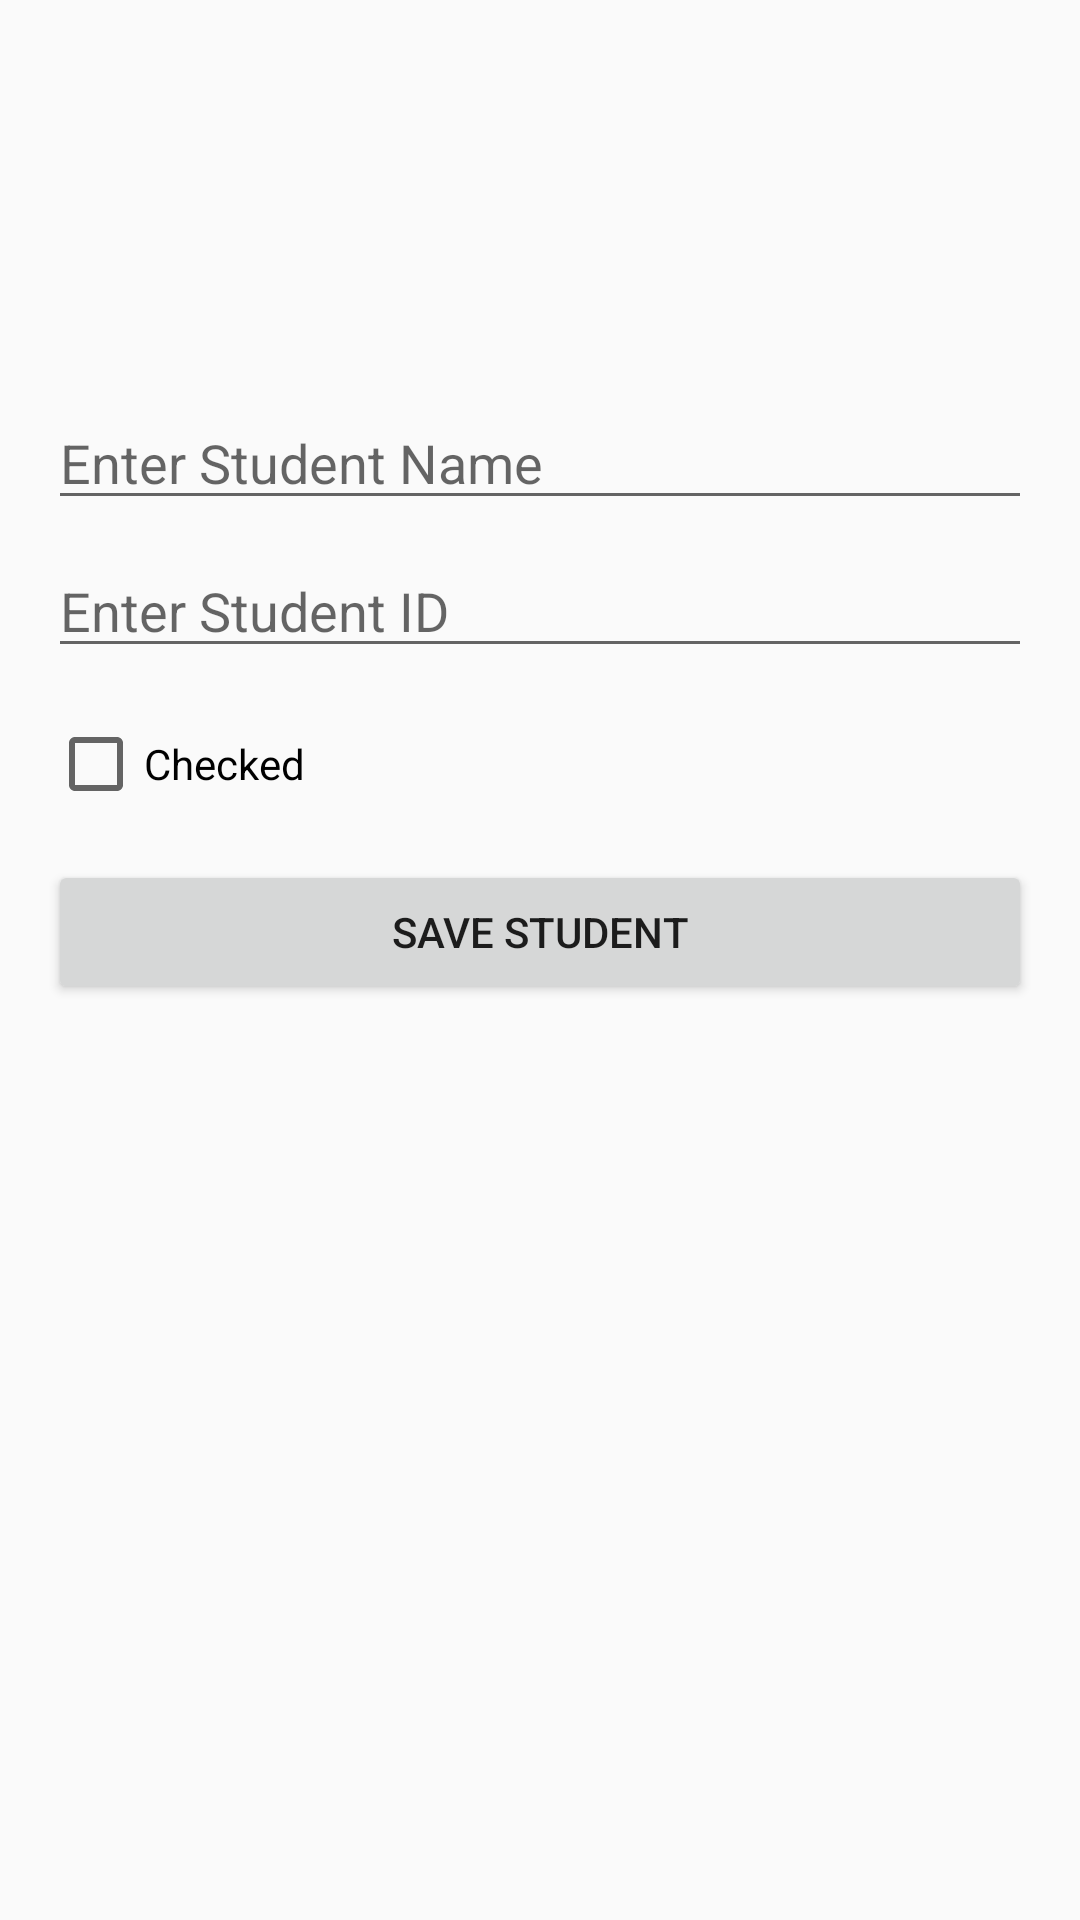

Reconstruct the res/layout file that produces this screen, plus the resources it refers to.
<!-- AndroidManifest.xml: application theme Theme.MyStudentsApp -->
<!-- res/layout/activity_add_student.xml -->
<LinearLayout
    xmlns:android="http://schemas.android.com/apk/res/android"
    android:layout_width="match_parent"
    android:layout_height="match_parent"
    android:orientation="vertical"
    android:padding="16dp"
    android:fitsSystemWindows="true">

    
    <ImageView
        android:id="@+id/imageViewStudentPicAdd"
        android:layout_width="100dp"
        android:layout_height="100dp"
        android:layout_gravity="center"
        android:src="@drawable/ic_student"
        android:contentDescription="Student Picture"
        android:layout_marginBottom="16dp" />

    
    <EditText
        android:id="@+id/editTextStudentName"
        android:layout_width="match_parent"
        android:layout_height="wrap_content"
        android:hint="Enter Student Name"
        android:inputType="textPersonName" />

    
    <EditText
        android:id="@+id/editTextStudentID"
        android:layout_width="match_parent"
        android:layout_height="wrap_content"
        android:hint="Enter Student ID"
        android:inputType="number"
        android:layout_marginTop="8dp" />

    
    <CheckBox
        android:id="@+id/checkBoxAdd"
        android:layout_width="wrap_content"
        android:layout_height="wrap_content"
        android:text="Checked"
        android:layout_marginTop="16dp" />

    
    <Button
        android:id="@+id/buttonSaveStudent"
        android:layout_width="match_parent"
        android:layout_height="wrap_content"
        android:text="Save Student"
        android:layout_marginTop="16dp" />
</LinearLayout>
<!-- resources referenced by this layout -->
<resources>
  <style name="Theme.MyStudentsApp" parent="android:Theme.Material.Light.NoActionBar" />
</resources>
